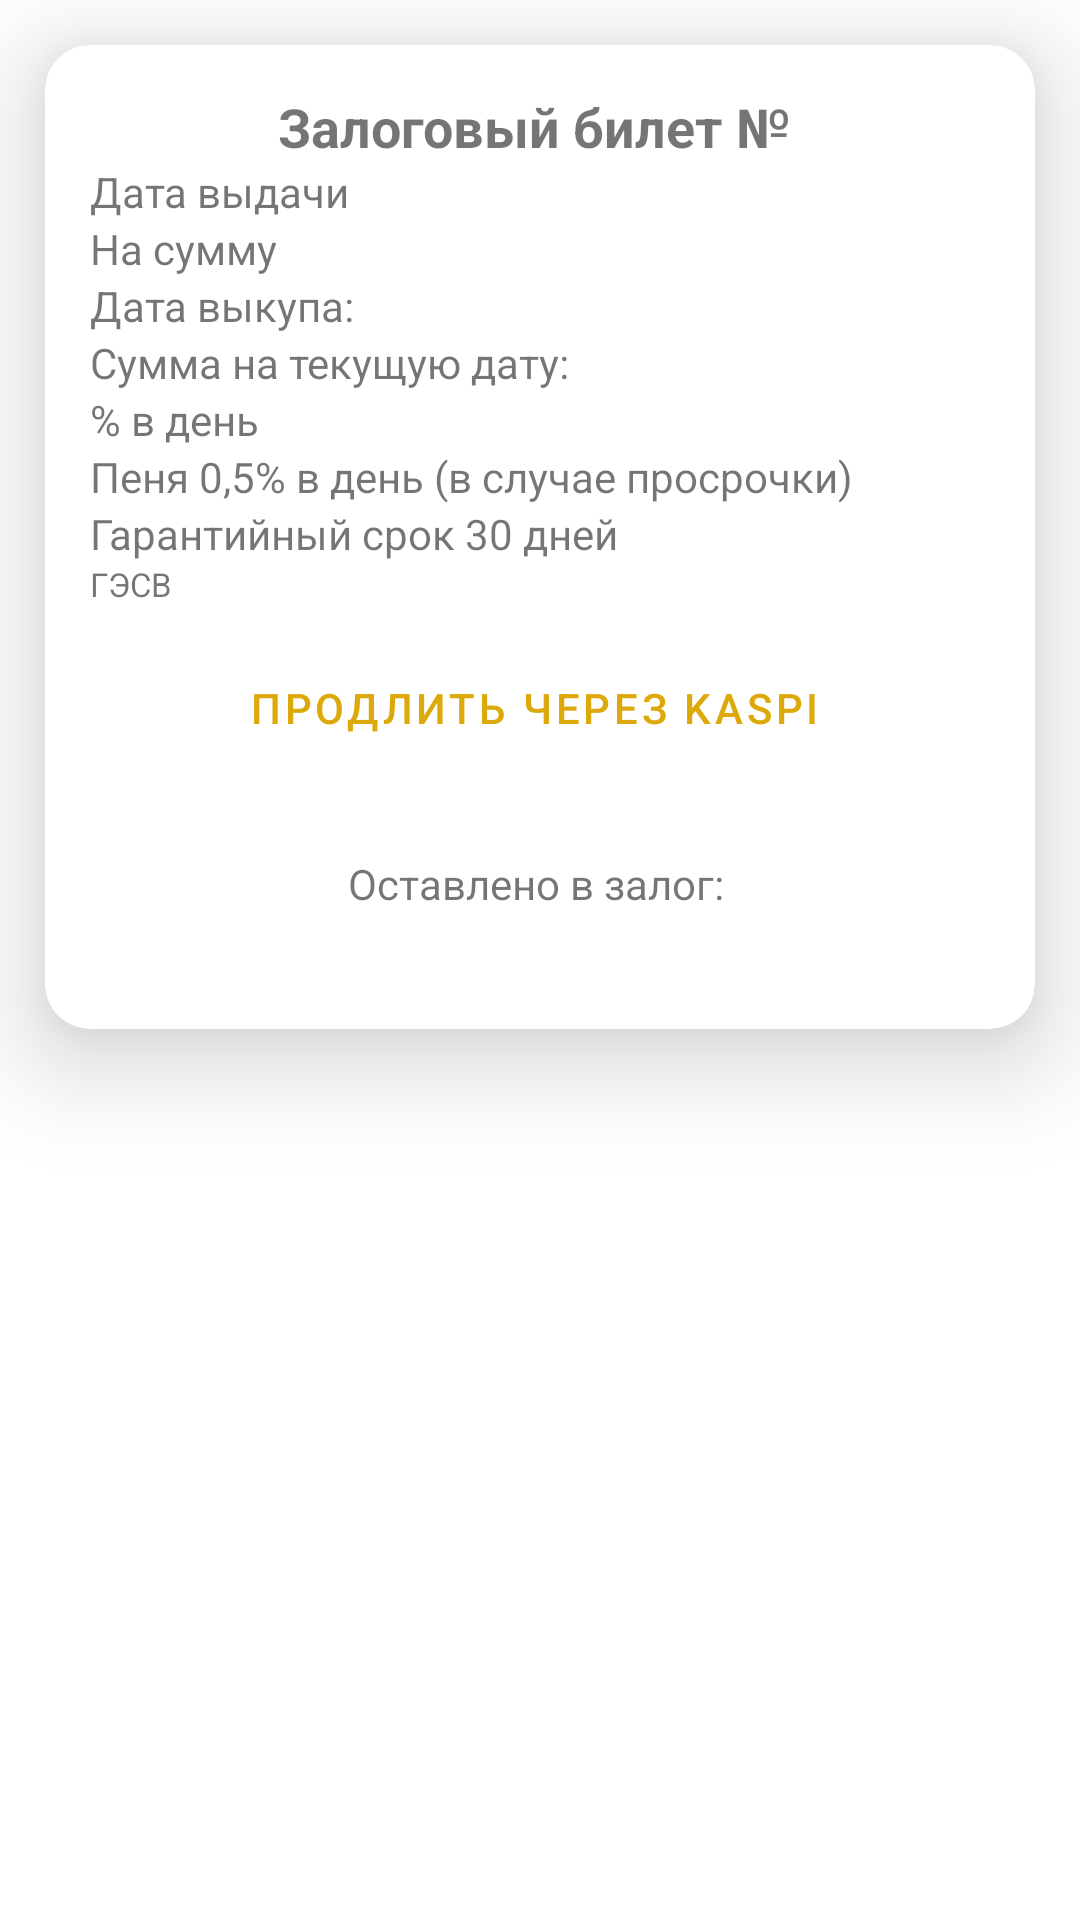

Layout XML and referenced resources for this Android screen:
<!-- AndroidManifest.xml: application theme Theme.UKLombard -->
<!-- res/layout/statement_fragment.xml -->
<?xml version="1.0" encoding="utf-8"?>
<LinearLayout android:layout_width="match_parent"
    android:layout_height="match_parent"
    xmlns:android="http://schemas.android.com/apk/res/android"
    xmlns:app="http://schemas.android.com/apk/res-auto"
    android:orientation="vertical">

    <androidx.cardview.widget.CardView
        android:layout_width="match_parent"
        android:layout_height="wrap_content"
        android:layout_margin="15dp"
        app:cardCornerRadius="15dp"
        app:cardElevation="20dp">

        <LinearLayout
            android:layout_width="match_parent"
            android:layout_height="match_parent"
            android:layout_margin="15dp"
            android:orientation="vertical">

            <LinearLayout
                android:layout_width="match_parent"
                android:layout_height="wrap_content"
                android:gravity="center"
                android:orientation="horizontal">

                <TextView
                    android:layout_width="wrap_content"
                    android:layout_height="wrap_content"
                    android:gravity="center"
                    android:text="Залоговый билет № "
                    android:textSize="18dp"
                    android:textStyle="bold"
                    android:typeface="normal" />

                <TextView
                    android:id="@+id/d_ticket"
                    android:layout_width="wrap_content"
                    android:layout_height="wrap_content"
                    android:gravity="center"
                    android:text=""
                    android:textSize="18dp"
                    android:textStyle="bold" />

            </LinearLayout>

            <LinearLayout
                android:layout_width="match_parent"
                android:layout_height="wrap_content"
                android:orientation="horizontal">

                <TextView
                    android:layout_width="wrap_content"
                    android:layout_height="wrap_content"
                    android:text="Дата выдачи " />

                <TextView
                    android:id="@+id/d_date"
                    android:layout_width="wrap_content"
                    android:layout_height="wrap_content"
                    android:text="" />

            </LinearLayout>

            <LinearLayout
                android:layout_width="match_parent"
                android:layout_height="wrap_content"
                android:orientation="horizontal">

                <TextView
                    android:layout_width="wrap_content"
                    android:layout_height="wrap_content"
                    android:text="На сумму " />

                <TextView
                    android:id="@+id/d_sum"
                    android:layout_width="wrap_content"
                    android:layout_height="wrap_content"
                    android:text="" />

            </LinearLayout>

            <LinearLayout
                android:layout_width="match_parent"
                android:layout_height="wrap_content"
                android:orientation="horizontal">

                <TextView
                    android:layout_width="wrap_content"
                    android:layout_height="wrap_content"
                    android:text="Дата выкупа: " />

                <TextView
                    android:id="@+id/d_date_buy"
                    android:layout_width="wrap_content"
                    android:layout_height="wrap_content"
                    android:text="" />

            </LinearLayout>

            <LinearLayout
                android:layout_width="match_parent"
                android:layout_height="wrap_content"
                android:orientation="horizontal">

                <TextView
                    android:layout_width="wrap_content"
                    android:layout_height="wrap_content"
                    android:text="Сумма на текущую дату: " />

                <TextView
                    android:id="@+id/d_sum_now"
                    android:layout_width="wrap_content"
                    android:layout_height="wrap_content"
                    android:text="" />

            </LinearLayout>

            <LinearLayout
                android:layout_width="match_parent"
                android:layout_height="wrap_content"
                android:orientation="horizontal">

                <TextView
                    android:layout_width="wrap_content"
                    android:layout_height="wrap_content"
                    android:text="% в день " />

                <TextView
                    android:id="@+id/d_percent"
                    android:layout_width="wrap_content"
                    android:layout_height="wrap_content"
                    android:text="" />

            </LinearLayout>

            <LinearLayout
                android:layout_width="match_parent"
                android:layout_height="wrap_content"
                android:orientation="vertical">

                <TextView
                    android:layout_width="wrap_content"
                    android:layout_height="wrap_content"
                    android:text="Пеня 0,5% в день (в случае просрочки)" />

                <TextView
                    android:layout_width="wrap_content"
                    android:layout_height="wrap_content"
                    android:text="Гарантийный срок 30 дней" />

            </LinearLayout>

            <LinearLayout
                android:layout_width="match_parent"
                android:layout_height="wrap_content"
                android:orientation="horizontal">

                <TextView
                    android:layout_width="wrap_content"
                    android:layout_height="wrap_content"
                    android:textSize="11sp"
                    android:text="ГЭСВ " />

                <TextView
                    android:id="@+id/d_gesv"
                    android:layout_width="wrap_content"
                    android:layout_height="wrap_content"
                    android:textSize="11sp"
                    android:text="" />

            </LinearLayout>

            <LinearLayout
                android:visibility="gone"
                android:layout_width="match_parent"
                android:layout_height="wrap_content"
                android:orientation="horizontal">

                <TextView
                    android:layout_width="wrap_content"
                    android:layout_height="wrap_content"
                    android:text="Сумма на дату выкупа: " />

                <TextView
                    android:id="@+id/d_sum_date_buy"
                    android:layout_width="wrap_content"
                    android:layout_height="wrap_content"
                    android:text="" />

            </LinearLayout>

            <Button
                android:id="@+id/btn_kaspi"
                style="@style/Widget.MaterialComponents.Button.OutlinedButton.Icon"
                android:layout_width="match_parent"
                android:layout_height="wrap_content"
                android:layout_margin="10dp"
                android:text="Продлить через Kaspi"
                app:icon="@drawable/logo" />

            <TextView
                android:layout_width="match_parent"
                android:layout_height="wrap_content"
                android:layout_marginTop="15dp"
                android:gravity="center"
                android:text="Оставлено в залог: " />

            <TextView
                android:layout_width="match_parent"
                android:layout_height="wrap_content"
                android:gravity="center"
                android:id="@+id/t_mass"
                android:text="" />

            <LinearLayout
                android:layout_width="match_parent"
                android:layout_height="wrap_content"
                android:layout_marginTop="5dp"
                android:orientation="vertical">

                <ListView
                    android:id="@+id/d_lv"
                    android:layout_width="match_parent"
                    android:layout_height="wrap_content" />

            </LinearLayout>

        </LinearLayout>

    </androidx.cardview.widget.CardView>

</LinearLayout>
<!-- resources referenced by this layout -->
<resources>
  <!-- drawable logo: vector/xml drawable (drawable, 2262 chars, omitted) -->
  <style name="Theme.UKLombard" parent="Theme.MaterialComponents.DayNight.NoActionBar">
          
          <item name="colorPrimary">#DDA809</item>
          <item name="colorPrimaryVariant">#CA7B05</item>
          <item name="colorOnPrimary">@color/white</item>
          
          <item name="colorSecondary">#FFC107</item>
          <item name="colorSecondaryVariant">#FFC107</item>
          <item name="colorOnSecondary">@color/black</item>
          
          <item name="android:statusBarColor" tools:targetApi="l">?attr/colorPrimaryVariant</item>
  
  
          
      </style>
  <!-- not gathered from this repository: default colours our renderer supplied (Android Studio template values) -->
  <color name="black">#FF000000</color>
  <color name="white">#FFFFFFFF</color>
</resources>
